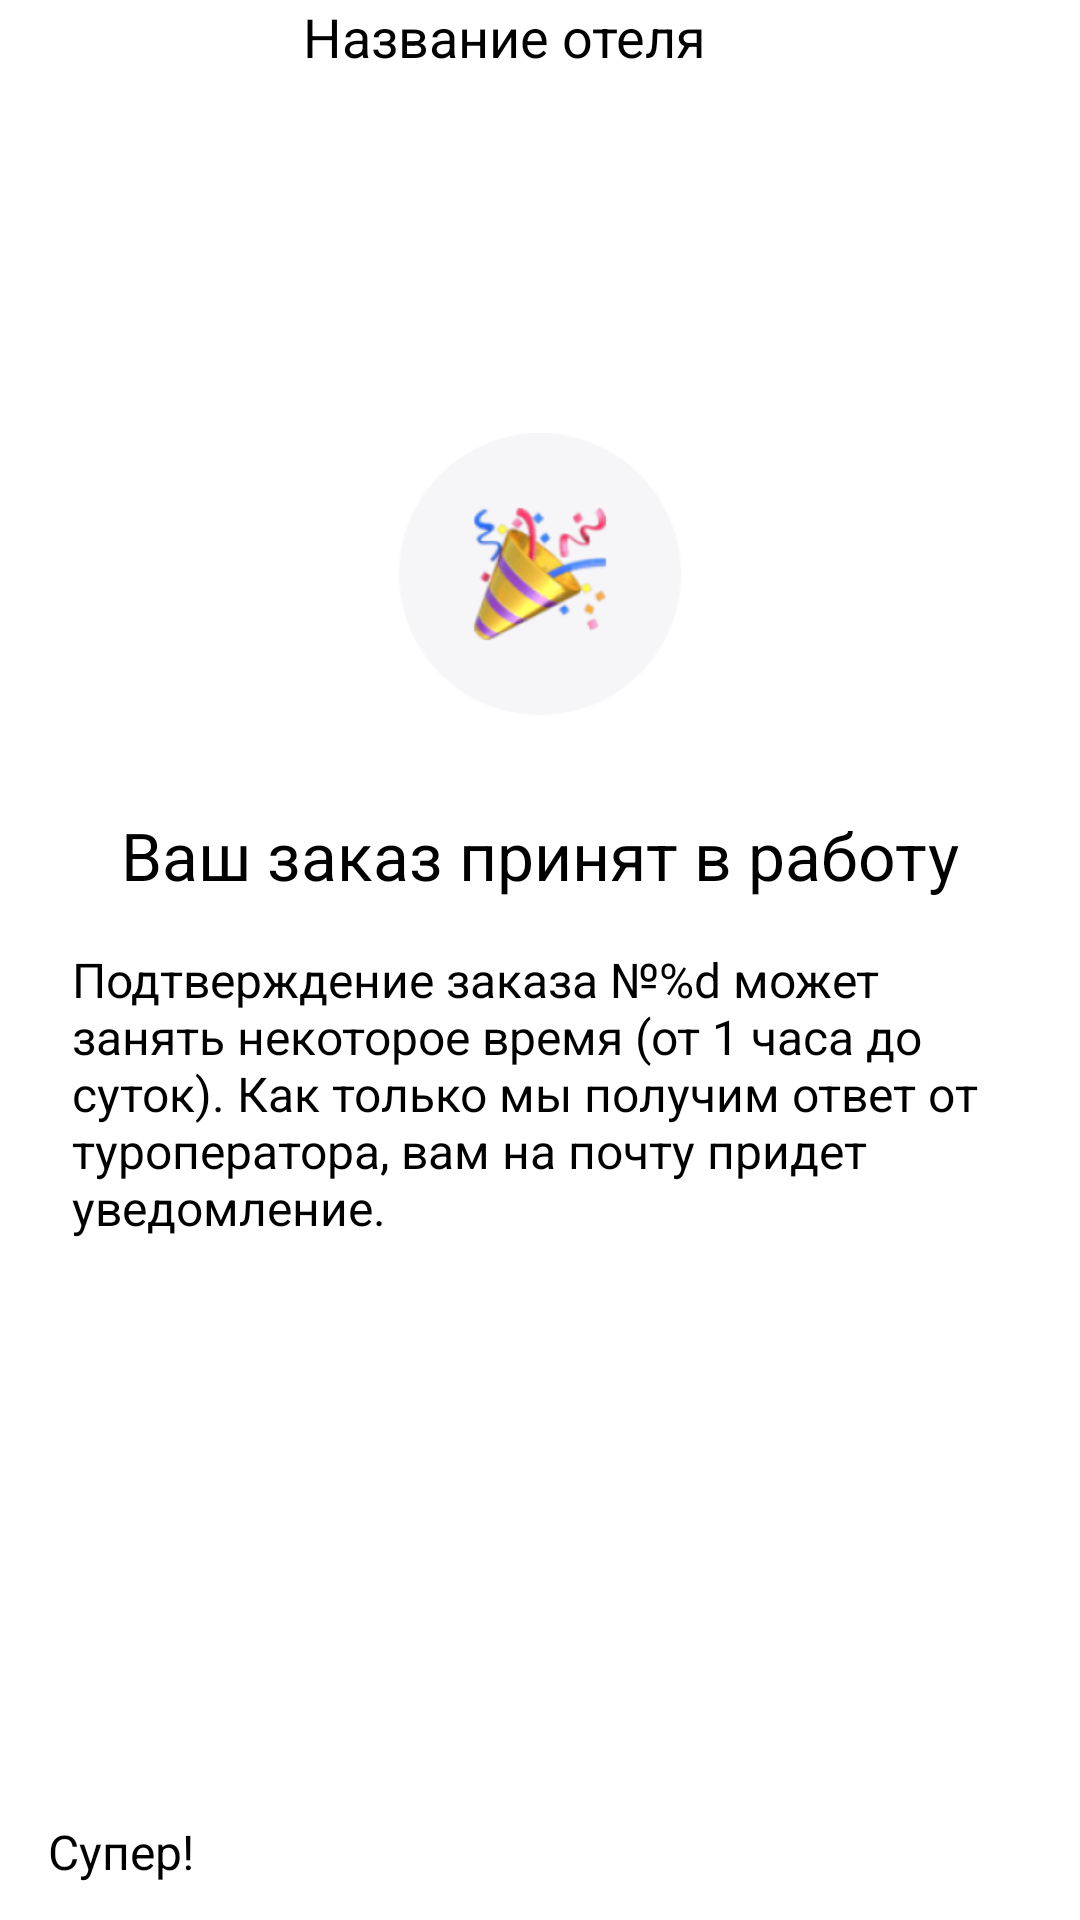

This screen was rendered from an Android layout file. Write that file and the resources it references.
<!-- AndroidManifest.xml: application theme Theme.HotelApp -->
<!-- res/layout/fragment_order.xml -->
<?xml version="1.0" encoding="utf-8"?>
<androidx.constraintlayout.widget.ConstraintLayout xmlns:android="http://schemas.android.com/apk/res/android"
    xmlns:app="http://schemas.android.com/apk/res-auto"
    xmlns:tools="http://schemas.android.com/tools"
    android:layout_width="match_parent"
    android:layout_height="match_parent"
    tools:context=".presentation.fragments.OrderFragment">
    <include
        layout="@layout/custom_toolbar"
        android:id="@+id/custom_toolbar"
        app:layout_constraintEnd_toEndOf="parent"
        app:layout_constraintStart_toStartOf="parent"
        app:layout_constraintTop_toTopOf="parent" />

    <ImageView
        android:id="@+id/imageView9"
        android:layout_width="94dp"
        android:layout_height="94dp"
        android:layout_marginTop="120dp"
        android:src="@drawable/img_9"
        app:layout_constraintBottom_toBottomOf="parent"
        app:layout_constraintEnd_toEndOf="parent"
        app:layout_constraintStart_toStartOf="parent"
        app:layout_constraintTop_toBottomOf="@+id/custom_toolbar"
        app:layout_constraintVertical_bias="0.0" />

    <TextView
        android:id="@+id/textView18"
        android:layout_width="wrap_content"
        android:layout_height="wrap_content"
        android:layout_marginTop="32dp"
        android:text="Ваш заказ принят в работу"
        android:textColor="#000000"
        android:textSize="22sp"
        app:layout_constraintEnd_toEndOf="parent"
        app:layout_constraintHorizontal_bias="0.498"
        app:layout_constraintStart_toStartOf="parent"
        app:layout_constraintTop_toBottomOf="@+id/imageView9" />

    <TextView
        android:id="@+id/tvOrder"
        android:layout_width="0dp"
        android:layout_height="wrap_content"
        android:layout_marginStart="24dp"
        android:layout_marginTop="16dp"
        android:layout_marginEnd="24dp"
        android:text="@string/order"
        android:textSize="16sp"
        app:layout_constraintEnd_toEndOf="parent"
        app:layout_constraintStart_toStartOf="parent"
        app:layout_constraintTop_toBottomOf="@+id/textView18" />

    <Button
        android:id="@+id/button"
        android:layout_width="0dp"
        android:layout_height="wrap_content"
        android:layout_marginStart="16dp"
        android:layout_marginEnd="16dp"
        android:layout_marginBottom="12dp"
        android:backgroundTint="#0D72FF"
        android:letterSpacing="0.0"
        android:text="Супер!"
        android:textAllCaps="false"
        android:textSize="16sp"
        app:cornerRadius="15dp"
        app:layout_constraintBottom_toBottomOf="parent"
        app:layout_constraintEnd_toEndOf="parent"
        app:layout_constraintStart_toStartOf="parent" />
</androidx.constraintlayout.widget.ConstraintLayout>
<!-- res/layout/custom_toolbar.xml (included above) -->
<?xml version="1.0" encoding="utf-8"?>
<androidx.constraintlayout.widget.ConstraintLayout xmlns:android="http://schemas.android.com/apk/res/android"
    xmlns:app="http://schemas.android.com/apk/res-auto"
    xmlns:tools="http://schemas.android.com/tools"
    android:layout_width="match_parent"
    android:layout_height="?android:actionBarSize">

    <ImageView
        android:id="@+id/ivBackScreen"
        android:layout_width="wrap_content"
        android:layout_height="wrap_content"
        android:layout_marginStart="8dp"
        android:clickable="false"
        android:contextClickable="false"
        app:layout_constraintBottom_toBottomOf="parent"
        app:layout_constraintStart_toStartOf="parent"
        app:layout_constraintTop_toTopOf="parent"
        app:srcCompat="@drawable/baseline_arrow_back_ios_new_24" />

    <TextView
        android:id="@+id/tvScreenName"
        android:layout_width="0dp"
        android:layout_height="wrap_content"
        android:layout_marginStart="8dp"
        android:layout_marginEnd="40dp"
        android:text="Название отеля"
        android:textAlignment="center"
        android:textColor="#000000"
        android:textSize="18sp"
        app:layout_constraintBottom_toBottomOf="parent"
        app:layout_constraintEnd_toEndOf="parent"
        app:layout_constraintStart_toEndOf="@+id/ivBackScreen"
        app:layout_constraintTop_toTopOf="parent" />

</androidx.constraintlayout.widget.ConstraintLayout>
<!-- resources referenced by this layout -->
<resources>
  <!-- drawable img_9: png bitmap (drawable, 16209 bytes) -->
  <string name="order">Подтверждение заказа №%d может занять некоторое время (от 1 часа до суток). Как только мы получим ответ от туроператора, вам на почту придет уведомление.</string>
</resources>
